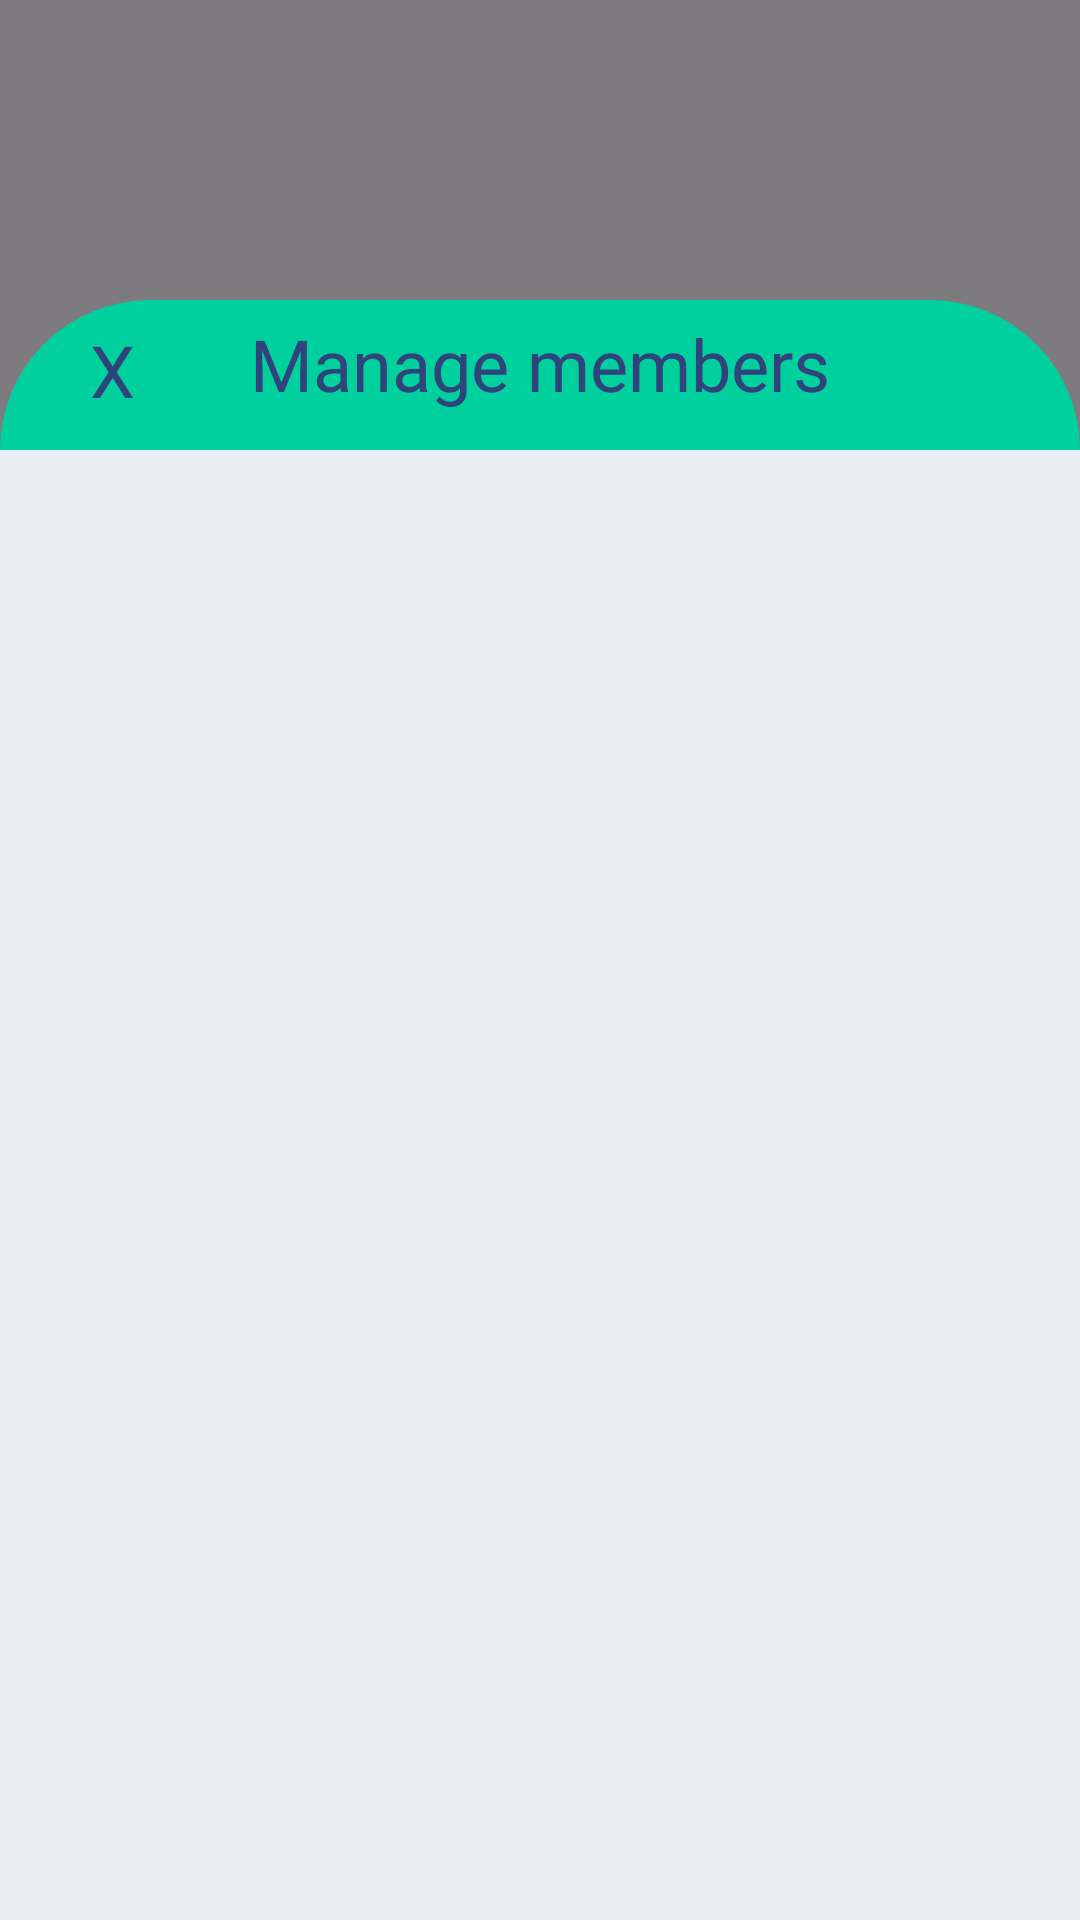

Here is an Android app screen rendered from its layout file. Give the layout XML and the strings, colors and styles it references.
<!-- AndroidManifest.xml: application theme Theme.HappyWalletMobile -->
<!-- res/layout/fragment_manage_members.xml -->
<androidx.constraintlayout.widget.ConstraintLayout xmlns:android="http://schemas.android.com/apk/res/android"
    xmlns:tools="http://schemas.android.com/tools"
    android:layout_width="match_parent"
    android:layout_height="match_parent"
    xmlns:app="http://schemas.android.com/apk/res-auto"
    tools:context=".View.Fragment.Home.AddSavingGoalFragment"
    android:background="#80000000"
    android:clickable="true"
    android:focusable="true">

    
    <TextView
        android:layout_width="match_parent"
        android:layout_height="100dp"
        app:layout_constraintTop_toTopOf="parent"
        app:layout_constraintStart_toStartOf="parent"
        app:layout_constraintEnd_toEndOf="parent"
        android:layout_marginTop="100dp"

        android:id="@+id/tvCreateNewGroup"

        android:padding="5dp"
        android:gravity="center_horizontal"
        android:text="Manage members"
        android:fontFamily="@font/poppins_semibold_600"
        android:textSize="24sp"
        android:textColor="@color/Nautical"

        android:background="@drawable/bg_rounded_50_paolo_veronese_green"
        android:backgroundTint="@color/Paolo_Veronese_Green"
        />

    
    <TextView
        android:layout_width="wrap_content"
        android:layout_height="wrap_content"
        app:layout_constraintStart_toStartOf="@+id/tvCreateNewGroup"
        app:layout_constraintTop_toTopOf="@+id/tvCreateNewGroup"
        android:layout_marginStart="30dp"
        android:layout_marginTop="7dp"

        android:id="@+id/tvCancel"

        android:text="X"
        android:fontFamily="@font/poppins_bold_700"
        android:textSize="24sp"
        android:textColor="@color/Nautical"
        />

    <FrameLayout
        android:layout_width="match_parent"
        android:layout_height="0dp"
        app:layout_constraintStart_toStartOf="parent"
        app:layout_constraintEnd_toEndOf="parent"
        app:layout_constraintTop_toTopOf="@+id/tvCreateNewGroup"
        app:layout_constraintBottom_toBottomOf="parent"
        android:layout_marginTop="50dp"

        android:orientation="vertical"
        android:padding="20dp"

        android:backgroundTint="@color/Silver_Phoenix"
        android:background="@color/Silver_Phoenix"
        >

        <androidx.recyclerview.widget.RecyclerView
            android:layout_width="match_parent"
            android:layout_height="match_parent"
            android:layout_marginBottom="120dp"

            android:id="@+id/rcvMembers"
            />
    </FrameLayout>

</androidx.constraintlayout.widget.ConstraintLayout>
<!-- resources referenced by this layout -->
<resources>
  <color name="Nautical">#30437a</color>
  <color name="Paolo_Veronese_Green">#00D09E</color>
  <color name="Silver_Phoenix">#ECEEF6</color>
  <!-- drawable bg_rounded_50_paolo_veronese_green (drawable) -->
  <?xml version="1.0" encoding="utf-8"?>
  <shape xmlns:android="http://schemas.android.com/apk/res/android"
      android:shape="rectangle">
      <solid android:color="@color/Paolo_Veronese_Green" />
      <corners android:radius="50dp" />
  </shape>
  <style name="Theme.HappyWalletMobile" parent="Base.Theme.HappyWalletMobile" />
  <style name="Base.Theme.HappyWalletMobile" parent="Theme.Material3.DayNight.NoActionBar">
          
          
      </style>
</resources>
